The GitHub repository ThaRushi0809/floro-dataset contains a labelled image folder "floro-dataset" with 3 categories: anthracnose, healthy, soft rot. Examples follow, each with its label.

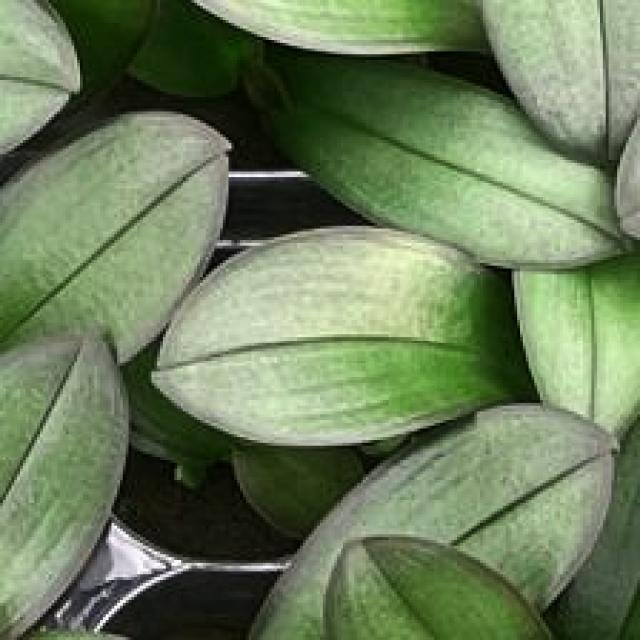
Label: healthy

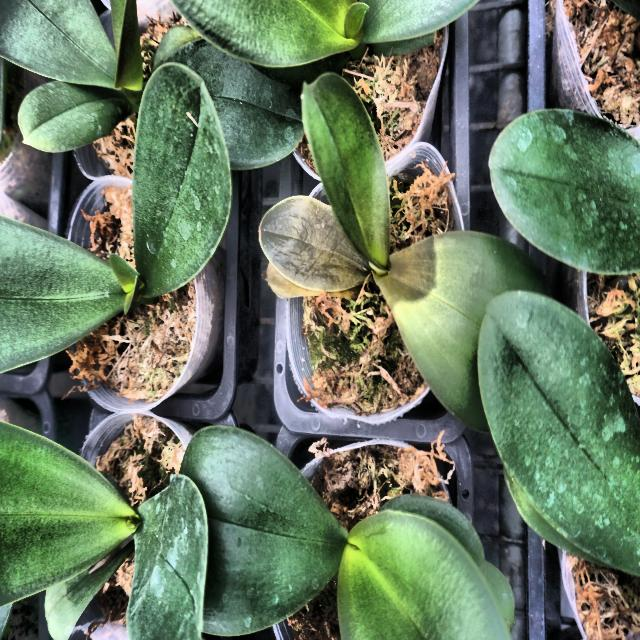
Label: soft rot

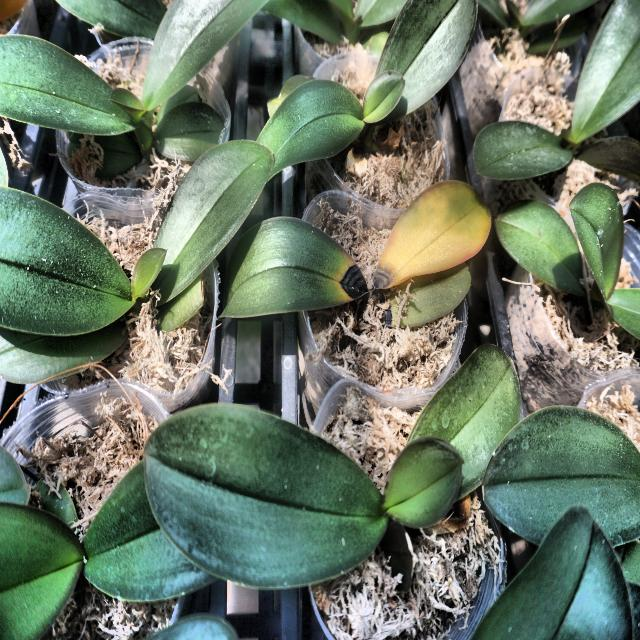
Label: anthracnose

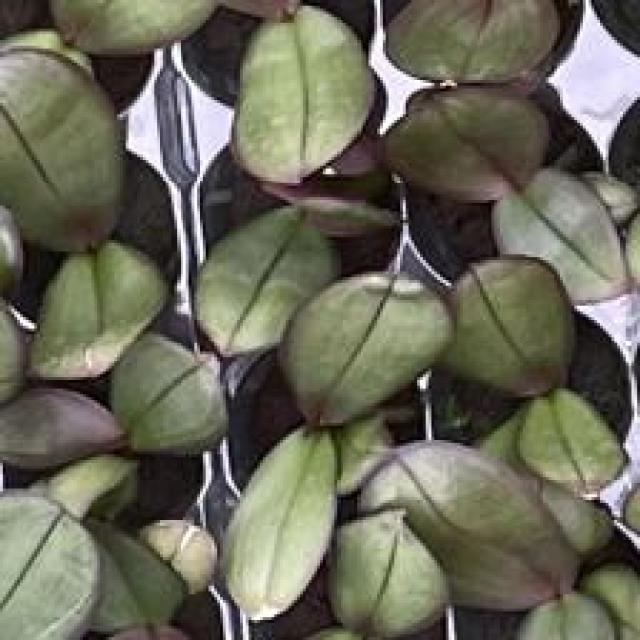
Label: healthy

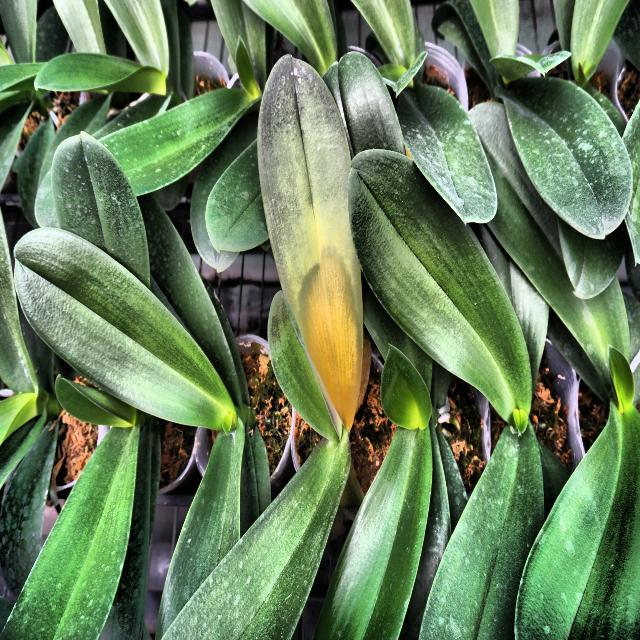
Label: soft rot

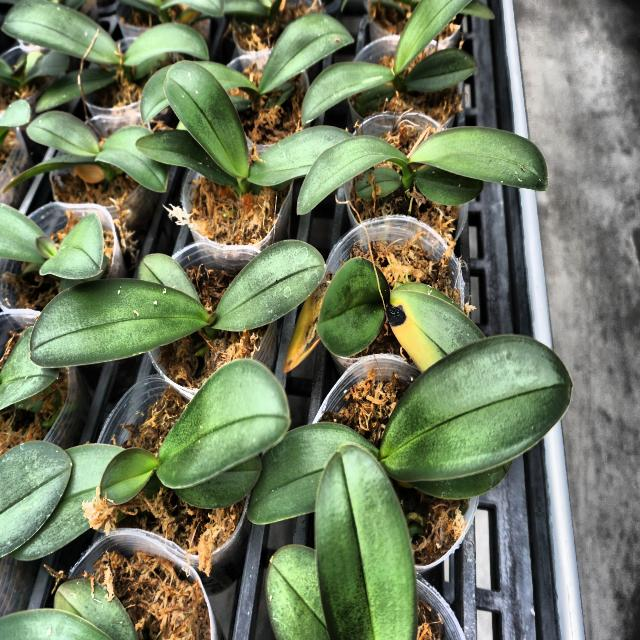
Label: anthracnose
